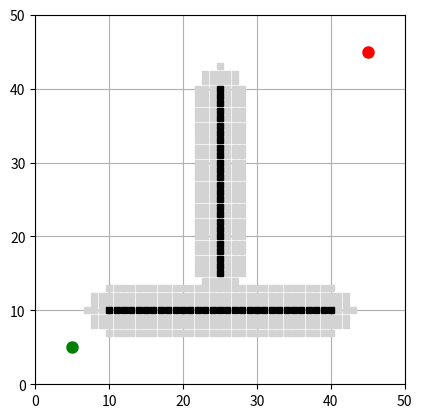
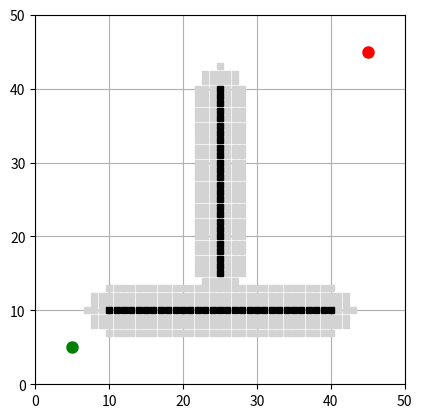

Reproduce these figures in Python, in order.
import numpy as np
import matplotlib.pyplot as plt
from matplotlib.animation import FuncAnimation
import heapq

# -----------------------------
# PARAMETERS
# -----------------------------
GRID_SIZE = 50
SAFETY_BUFFER = 3

start = (5, 5)
end   = (45, 45)

# -----------------------------
# GRID & OBSTACLES
# -----------------------------
grid = np.zeros((GRID_SIZE, GRID_SIZE))

def mark_line(grid, p1, p2):
    x1, y1 = p1
    x2, y2 = p2
    n = max(abs(x2 - x1), abs(y2 - y1))
    for i in range(n + 1):
        x = int(round(x1 + (x2 - x1) * i / n))
        y = int(round(y1 + (y2 - y1) * i / n))
        if 0 <= x < GRID_SIZE and 0 <= y < GRID_SIZE:
            grid[y, x] = 1

# obstacle lines (T shape)
mark_line(grid, (10, 10), (40, 10))
mark_line(grid, (25, 15), (25, 40))

# -----------------------------
# INFLATE OBSTACLES (SAFETY BUFFER)
# -----------------------------
def inflate_obstacles(grid, buffer_cells):
    inflated = grid.copy()
    obs = np.argwhere(grid == 1)

    for y, x in obs:
        for dy in range(-buffer_cells, buffer_cells + 1):
            for dx in range(-buffer_cells, buffer_cells + 1):
                ny, nx = y + dy, x + dx
                if 0 <= ny < GRID_SIZE and 0 <= nx < GRID_SIZE:
                    if np.hypot(dx, dy) <= buffer_cells:
                        inflated[ny, nx] = 1
    return inflated

inflated_grid = inflate_obstacles(grid, SAFETY_BUFFER)

# -----------------------------
# A* PATH PLANNER (8-connected)
# -----------------------------
def astar(grid, start, goal):
    def h(a, b):
        return np.hypot(a[0] - b[0], a[1] - b[1])

    open_set = []
    heapq.heappush(open_set, (0, start))
    came_from = {}
    g = {start: 0}

    moves = [
        (-1,0),(1,0),(0,-1),(0,1),
        (-1,-1),(-1,1),(1,-1),(1,1)
    ]

    while open_set:
        _, current = heapq.heappop(open_set)

        if current == goal:
            path = []
            while current in came_from:
                path.append(current)
                current = came_from[current]
            return path[::-1]

        for dx, dy in moves:
            nx, ny = current[0] + dx, current[1] + dy
            if 0 <= nx < GRID_SIZE and 0 <= ny < GRID_SIZE:
                if grid[ny, nx] == 1:
                    continue
                neighbor = (nx, ny)
                ng = g[current] + np.hypot(dx, dy)
                if neighbor not in g or ng < g[neighbor]:
                    g[neighbor] = ng
                    f = ng + h(neighbor, goal)
                    heapq.heappush(open_set, (f, neighbor))
                    came_from[neighbor] = current
    return []

safe_path = astar(inflated_grid, start, end)
#print("Safe path length:", len(safe_path))

# -----------------------------
# ANIMATION 1: SAFE PATH
# -----------------------------
fig1, ax1 = plt.subplots()
ax1.set_xlim(0, GRID_SIZE)
ax1.set_ylim(0, GRID_SIZE)
ax1.set_aspect('equal')
ax1.grid(True)

# buffer (gray)
ys, xs = np.where(inflated_grid == 1)
ax1.plot(xs, ys, 's', color='lightgray', markersize=4)

# original obstacles (black)
ys, xs = np.where(grid == 1)
ax1.plot(xs, ys, 'ks', markersize=4)

ax1.plot(start[0], start[1], 'go', markersize=8)
ax1.plot(end[0], end[1], 'ro', markersize=8)

line1, = ax1.plot([], [], 'r-', lw=2)

def update1(i):
    xs = [p[0] for p in safe_path[:i+1]]
    ys = [p[1] for p in safe_path[:i+1]]
    line1.set_data(xs, ys)
    return line1,

ani1 = FuncAnimation(fig1, update1,
                     frames=len(safe_path),
                     interval=50,
                     blit=False)

# -----------------------------
# NAIVE STRAIGHT PATH
# -----------------------------
def straight_line_path(p1, p2, n=200):
    xs = np.linspace(p1[0], p2[0], n)
    ys = np.linspace(p1[1], p2[1], n)
    return list(zip(xs, ys))

naive_path = straight_line_path(start, end)

collision_flags = []
for x, y in naive_path:
    gx, gy = int(round(x)), int(round(y))
    if 0 <= gx < GRID_SIZE and 0 <= gy < GRID_SIZE:
        collision_flags.append(inflated_grid[gy, gx] == 1)
    else:
        collision_flags.append(False)

# -----------------------------
# ANIMATION 2: CONFLICT VISUALIZATION
# -----------------------------
fig2, ax2 = plt.subplots()
ax2.set_xlim(0, GRID_SIZE)
ax2.set_ylim(0, GRID_SIZE)
ax2.set_aspect('equal')
ax2.grid(True)

# buffer first
ys, xs = np.where(inflated_grid == 1)
ax2.plot(xs, ys, 's', color='lightgray', markersize=4)

# original obstacles
ys, xs = np.where(grid == 1)
ax2.plot(xs, ys, 'ks', markersize=4)

ax2.plot(start[0], start[1], 'go', markersize=8)
ax2.plot(end[0], end[1], 'ro', markersize=8)

line2, = ax2.plot([], [], 'b--', lw=2)
conf_scatter = ax2.scatter([], [], c='red', s=50)
texts = []

def update2(i):
    xs = [p[0] for p in naive_path[:i+1]]
    ys = [p[1] for p in naive_path[:i+1]]
    line2.set_data(xs, ys)

    for t in texts:
        t.remove()
    texts.clear()

    cx, cy = [], []
    for k in range(i + 1):
        if collision_flags[k]:
            gx = int(round(naive_path[k][0]))
            gy = int(round(naive_path[k][1]))
            cx.append(gx)
            cy.append(gy)
            texts.append(
                ax2.text(gx + 0.3, gy + 0.3,
                         f"({gx},{gy})",
                         fontsize=8,
                         color='red')
            )

    if cx:
        conf_scatter.set_offsets(np.c_[cx, cy])
    else:
        conf_scatter.set_offsets(np.empty((0, 2)))

    return line2, conf_scatter

ani2 = FuncAnimation(fig2, update2,
                     frames=len(naive_path),
                     interval=30,
                     blit=False)

plt.show()
